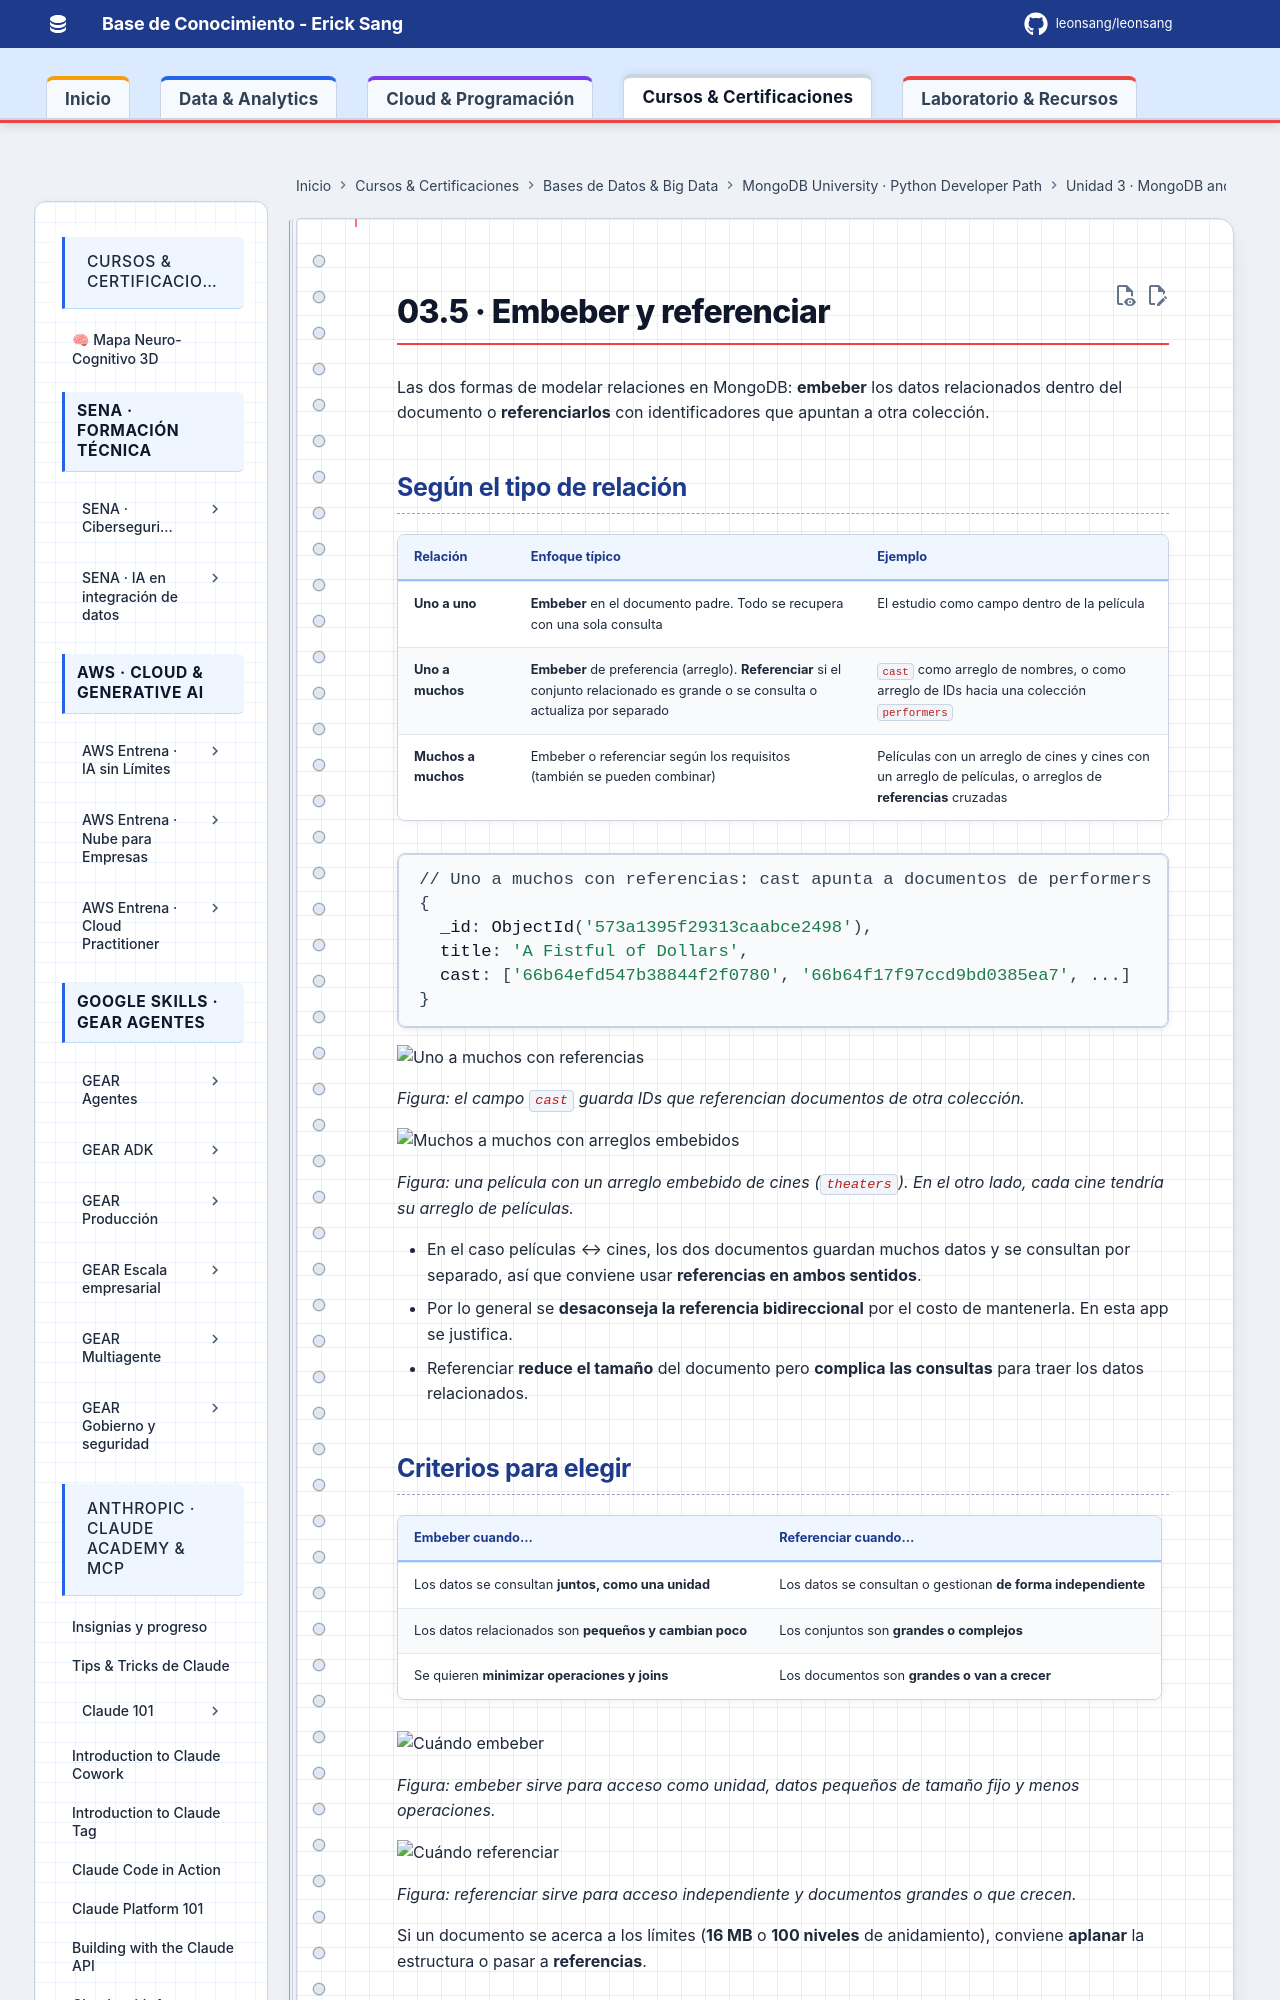

repository: Leonsang/Leonsang · page: cursos/mongodb-python-path/03-document-model/05-embeber-y-referenciar/index.html · generator: mkdocs

# 03.5 · Embeber y referenciar

Las dos formas de modelar relaciones en MongoDB: **embeber** los datos relacionados dentro del documento o **referenciarlos** con identificadores que apuntan a otra colección.
